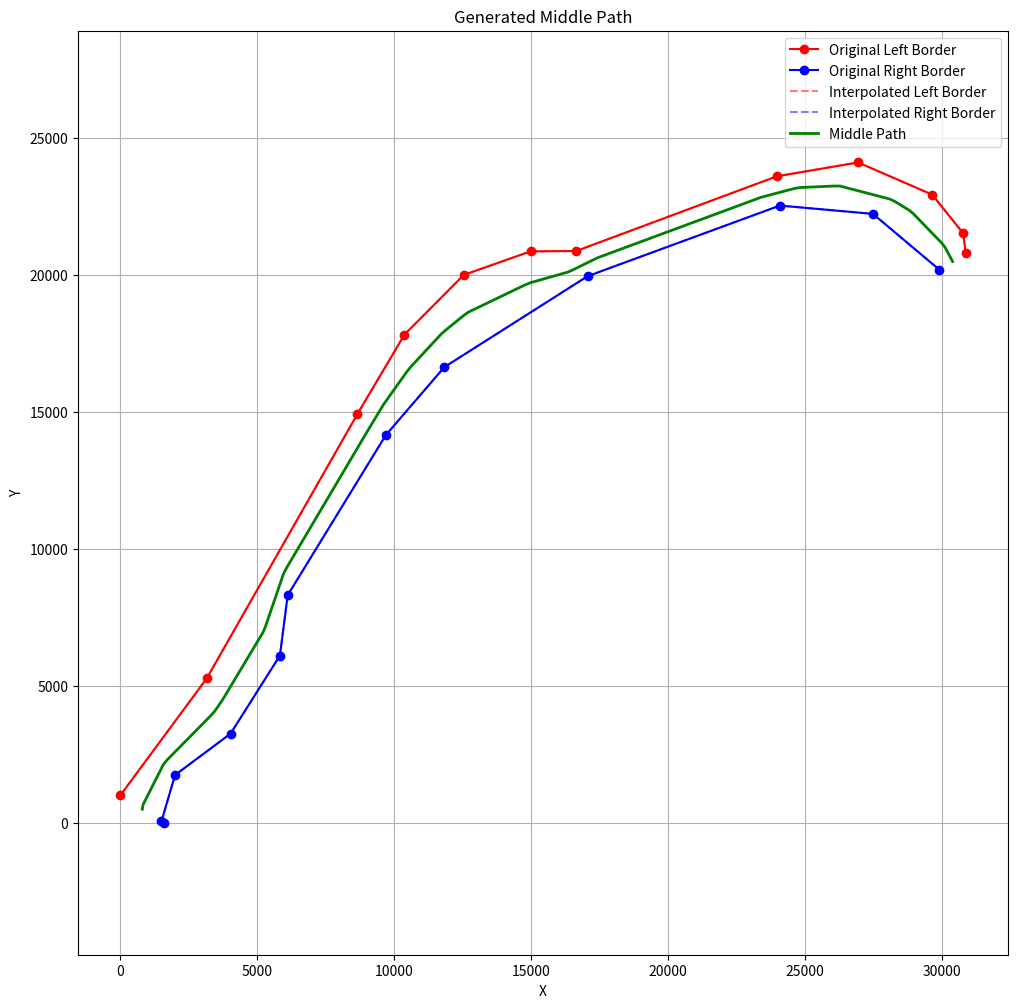

Write the Python code that produced this figure.
import numpy as np
import matplotlib.pyplot as plt
from scipy.interpolate import interp1d

"""
@Description: 用于插值生成中间路径
[redacted]
@Date: 2025-04-30 02:40:00
"""

# Border points data
left_border_points = np.array([
    [0,	1007.501251],
    [3154.181328, 5276.648195],
    [8655.157244, 14927.41465],
    [10371.64335, 17827.03779],
    [12538.18496, 20006.94569],
    [14977.43922, 20867.02611],
    [16644.09058, 20880.77321],
    [23965.10102, 23606.25271],
    [26930.13775, 24113.12386],
    [29637.03472, 22936.96605],
    [30763.44882, 21532.31974],
    [30861.94671, 20802.05995]
])

right_border_points = np.array([
    [1606.136861, 0],
    [1503.001748, 64.74255572],
    [1999.498333, 1751.820309],
    [4023.590081, 3259.750547],
    [5827.658652, 6113.762703],
    [6110.092198, 8314.920638],
    [9696.803875, 14165.89827],
    [11829.95659, 16642.02121],
    [17062.23702, 19962.60025],
    [24077.67258, 22538.85331],
    [27476.72102, 22234.53169],
    [29899.42541, 20195.85731]
])

def generate_middle_path(left_points, right_points, num_points=1000):
    """
    Generate middle path points between left and right border points.
    
    Parameters:
    -----------
    left_points : np.array
        Left border points with shape (n, 2)
    right_points : np.array
        Right border points with shape (m, 2)
    num_points : int
        Number of points to generate for the middle path
        
    Returns:
    --------
    np.array
        Middle path points with shape (num_points, 2)
    """
    # Parameterize the points by their cumulative distance
    def parameterize_by_distance(points):
        dists = np.sqrt(np.sum(np.diff(points, axis=0)**2, axis=1))
        cum_dists = np.concatenate(([0], np.cumsum(dists)))
        return cum_dists / cum_dists[-1]  # Normalize to [0, 1]
    
    t_left = parameterize_by_distance(left_points)
    t_right = parameterize_by_distance(right_points)
    
    # Create interpolation functions for both borders
    fx_left = interp1d(t_left, left_points[:, 0], kind='linear')
    fy_left = interp1d(t_left, left_points[:, 1], kind='linear')
    
    fx_right = interp1d(t_right, right_points[:, 0], kind='linear')
    fy_right = interp1d(t_right, right_points[:, 1], kind='linear')
    
    # Sample both borders at regular intervals
    t_samples = np.linspace(0, 1, num_points)
    
    left_samples = np.column_stack((fx_left(t_samples), fy_left(t_samples)))
    right_samples = np.column_stack((fx_right(t_samples), fy_right(t_samples)))
    
    # Middle path is the average of corresponding points
    middle_path = (left_samples + right_samples) / 2
    
    return middle_path, left_samples, right_samples

# Generate middle path
num_points = 200
middle_path, left_samples, right_samples = generate_middle_path(left_border_points, right_border_points, num_points=num_points)

# Visualize the result
plt.figure(figsize=(12, 12))
plt.plot(left_border_points[:, 0], left_border_points[:, 1], 'ro-', label='Original Left Border')
plt.plot(right_border_points[:, 0], right_border_points[:, 1], 'bo-', label='Original Right Border')
plt.plot(left_samples[:, 0], left_samples[:, 1], 'r--', alpha=0.5, label='Interpolated Left Border')
plt.plot(right_samples[:, 0], right_samples[:, 1], 'b--', alpha=0.5, label='Interpolated Right Border')
plt.plot(middle_path[:, 0], middle_path[:, 1], 'g-', linewidth=2, label='Middle Path')
plt.axis('equal')
plt.grid(True)
plt.legend()
plt.title('Generated Middle Path')
plt.xlabel('X')
plt.ylabel('Y')
plt.savefig('middle_path_visualization.png', dpi=300, bbox_inches='tight')
plt.show()

# Print some of the middle path points
print(f"\nGenerated {num_points} middle path points. First 5 points:")
for i in range(5):
    print(f"Point {i}: ({middle_path[i, 0]:.2f}, {middle_path[i, 1]:.2f})")

# Function to save the middle path points to a file
def save_middle_path(middle_path, filename='middle_path_points.txt'):
    np.savetxt(filename, middle_path, fmt='%.6f', delimiter=',', 
               header='x,y', comments='')
    print(f"\nMiddle path points saved to {filename}")

# Save the middle path points
save_middle_path(middle_path)